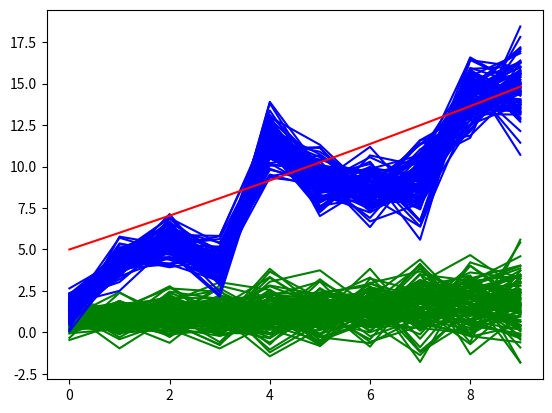
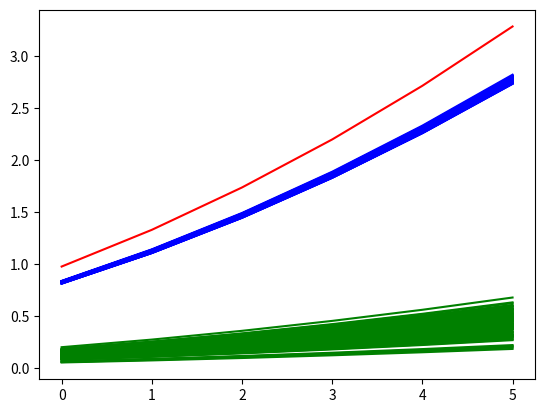
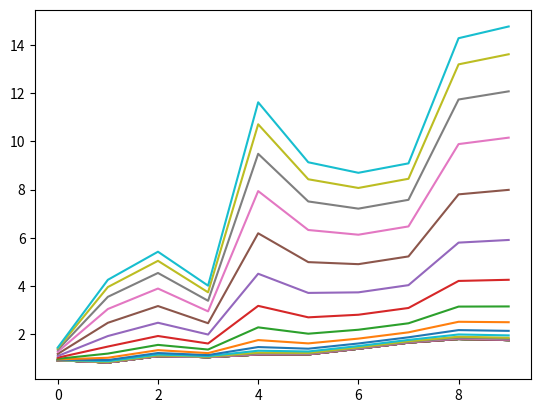

These charts were generated, in order, by the following Python code:
# -*- coding: utf-8 -*-
"""
Created on Mon Aug  5 12:35:46 2019

[redacted]
"""

"""
[redacted]
https://www.researchgate.net/profile/Alexandre_Emerick/publication/292213980_Analysis_of_the_Performance_of_Ensemble-based_Assimilation_of_Production_and_Seismic_Data/links/5a878fe3aca272017e5abf36/Analysis-of-the-Performance-of-Ensemble-based-Assimilation-of-Production-and-Seismic-Data.pdf)
"""

#------------------------------------------------INTRODUCTIONS----------------------------------------------------------#
#Import libraries

import numpy as np
import scipy.linalg as sp
import matplotlib.pyplot as plt

#Constants

mLength = 10 #the length of the parameter m
dLength = 6 #the length of the data d
nEnsemble = 100 #the number of ensembles

alpha_max = 1000.
maxIter = 40

#Declaring variables

stdevD = np.ones(dLength)*1. #standard deviation of the data
stdevM = np.ones(mLength)*1.

mInit = np.zeros(mLength) #Initial ensemble
mAnswer = np.zeros(mLength) #True parameter values
mPrior = np.zeros([mLength, nEnsemble]) #Prior ensemble
mPred = np.zeros([mLength, nEnsemble]) #Predicted ensemble
mAverage = np.zeros(mLength)
dAverage = np.zeros(dLength)
dPrior = np.zeros([dLength, nEnsemble]) #Prior ensemble

d = np.zeros([dLength, nEnsemble]) #Forecasted data
obsData = np.zeros([dLength, nEnsemble]) #Observed data --> true data + measurement noise
dAnswer = np.zeros(dLength) #True data values
alpha = np.zeros(nEnsemble)
z = np.zeros([dLength, nEnsemble])

deltaM = np.zeros([mLength, nEnsemble])
deltaD = np.zeros([dLength, nEnsemble])
ddMD = np.zeros(nEnsemble)
ddDD = np.zeros(nEnsemble)

for p in range(maxIter):
    alpha[p] = (2**(maxIter-p))

#Generating the initial parameter (base case)
for i in range(mLength):
    a = i/mLength
#Some functions that might be used
#    mInit[i] = np.random.uniform(0,1)*1.
#    mInit[i] = np.random.uniform(0,1)*0.005
    mInit[i] = a**2 + 1
#    mInit[i] = a/(a**2 + 1)


#--------------------------------------------------FUNCTIONS-------------------------------------------------------------#
#Calculating the observation based on the parameter. This is function d = g(m)
#the non-linear functions obsData = gFunctions(parameters, dLength)
#In the reservoir, the function is much more complex and needs a reservoir simulator to solve it (Eclipse, Intersect, etc.)

def gFunctions(parameters, dLength):
    predData = np.zeros(dLength)
    
    mSum = np.sum(parameters)
    for i in range(dLength):
        a = i/dLength
#       predData[i] = mSum/(a + 1)
        predData[i] = mSum*(a+1)**2/(100)
        
    return predData
   
#----------------------------------------------THE 'ANSWERS'-------------------------------------------------------------#

#This parts consists of parameters that are considered the truth value of the model. 
#Consequently, by plugging it into the gFunction() we would get the true observed data (data without noise) 

for i in range(mLength):
    a = i/mLength
#    mAnswer[i] = a**3 + a**2 + 5
    mAnswer[i] = a**2 + 10*a + 5
#    mAnswer[i] = np.sin(a*np.pi/6)
#    mAnswer[i] = np.cos(a*np.pi/6)
#    mAnswer[i] = 1/(a**2 + 3)
#    mAnswer[i] = np.exp(a/10)

dAnswer[:] = gFunctions(mAnswer[:], dLength)

stdevD = np.diag(dAnswer*0.001)
stdevM = np.multiply(mAnswer,0.1)

#------------------------------------------------POPULATING ENSEMBLE-----------------------------------------------------#
#Populate ensemble based on mean and standard deviation (we assume normal distribution for the noise in measurement)

#Perturb the parameter
for i in range(mLength):
    mPrior[i,:] = np.random.normal(mInit[i], np.abs(stdevM[i]), nEnsemble)
    
m = mPrior #Initial ensemble

#Calculate prediction
for j in range(nEnsemble):
    dPrior[:,j] = gFunctions(mPrior[:,j], dLength)
    d[:,j] = gFunctions(mPrior[:,j], dLength)

#d = dPrior
    
#------------------------------------------MAIN LOOP STARTS HERE---------------------------------------------------------#


for p in range(maxIter):
    #Get data
    
    #Adding measurement noise to the true data    
    for i in range(dLength):
        obsData[i,:] = np.random.normal(dAnswer[i], np.abs(stdevD[i,i]), nEnsemble)
    
    #Calculate Average and Covariance MD and Covariance DD
    for i in range(mLength):
        summationM = np.sum(mPrior[i,:])
        mAverage[i] = (1/nEnsemble)*summationM
    
    for i in range(dLength):
        summationD = np.sum(dPrior[i,:])
        dAverage[i] = (1/nEnsemble)*summationD
    
    ddMD = 0.
    ddDD = 0.
    for j in range(nEnsemble):
        deltaM[:,j] = mPrior[:,j] - mAverage[:]
        deltaD[:,j] = dPrior[:,j] - dAverage[:]
        
        #This should be a matrix
        ddMD += np.outer(deltaM[:,j],deltaD[:,j])
        ddDD += np.outer(deltaD[:,j],deltaD[:,j])

    covarianceMD = ddMD / (nEnsemble - 1.)
    covarianceDD = ddDD / (nEnsemble - 1.)

    #Main update equation
    for j in range(nEnsemble):
        dummyMat = np.matmul(covarianceMD,np.linalg.inv(covarianceDD + alpha[p]*stdevD)) 
        dummyVec = obsData[:,j] - dPrior[:,j]
        mPred[:,j] = mPrior[:,j] + np.matmul(dummyMat,dummyVec)

    
    #Calculate new forecast based on the predicted parameters
    for j in range(nEnsemble):
        dPrior[:,j] = gFunctions(mPred[:,j], dLength)
    
    #Update the prior parameter for next iteration
    mPrior = mPred
        
    #Plotting for change of average of the parameters
    meanP = np.average(mPred, axis=1)
    plt.figure(3)
    plt.plot(meanP)
    plt.draw()

#-------------------------------------------------OUTPUT-----------------------------------------------------------------#

#Plot of the ensemble of the parameters
plt.figure(1)
plt.plot(m, 'g-')
plt.plot(mPred, 'b-')
plt.plot(mAnswer, 'r-')
plt.show()

#Plot of the ensemble of the data
plt.figure(2)
plt.plot(d, 'g-')
plt.plot(dPrior, 'b-')
plt.plot(dAnswer, 'r-')
plt.show()

print('green = initial ensemble')
print('blue = ensemble at last iteration')
print('red = the answer')